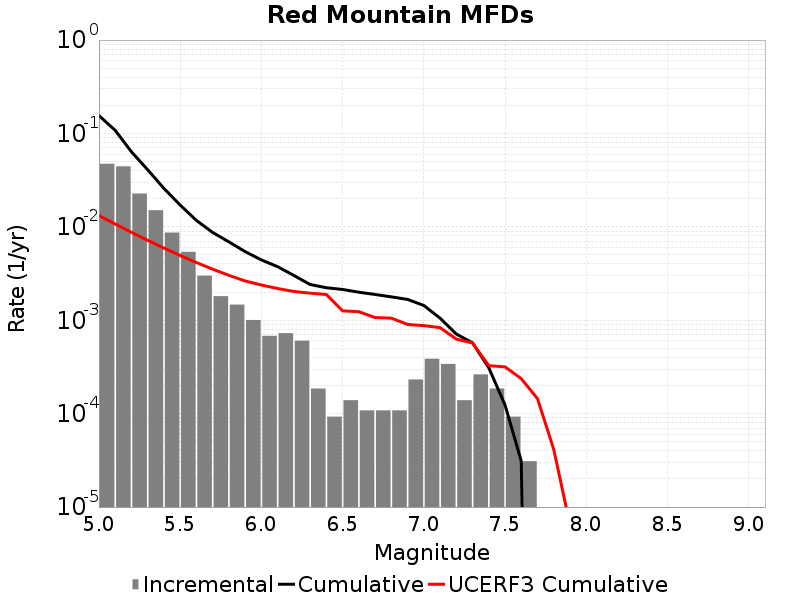

The data file committed next to this chart (first rows):
Magnitude, Incremental Rate, Cumulative Rate, UCERF3 Cumulative Rate
5.05, 0.04735, 0.1554, 0.01321
5.15, 0.04444, 0.108, 0.01072
5.25, 0.02274, 0.06361, 0.008745
5.35, 0.01506, 0.04087, 0.007175
5.45, 0.008684, 0.0258, 0.005928
5.55, 0.005402, 0.01712, 0.004937
5.65, 0.003003, 0.01172, 0.00415
5.75, 0.001811, 0.008715, 0.003525
5.85, 0.001471, 0.006904, 0.003029
5.95, 0.001006, 0.005433, 0.002634
6.05, 6.811068E-4, 0.004427, 0.002384
6.15, 7.275459E-4, 0.003746, 0.002187
6.25, 6.037083E-4, 0.003019, 0.002032
6.35, 1.857564E-4, 0.002415, 0.00195
6.45, 9.28782E-5, 0.002229, 0.001886
6.55, 1.393173E-4, 0.002136, 0.001261
6.65, 1.083579E-4, 0.001997, 0.001234
6.75, 1.083579E-4, 0.001889, 0.001069
6.85, 1.083579E-4, 0.00178, 0.001054
6.95, 2.321955E-4, 0.001672, 9.0211205E-4
7.05, 3.869925E-4, 0.00144, 8.760516E-4
7.15, 3.405534E-4, 0.001053, 8.336574E-4
7.25, 1.393173E-4, 7.120662E-4, 6.282092E-4
7.35, 2.6315489E-4, 5.727489E-4, 5.7117455E-4
7.45, 1.857564E-4, 3.09594E-4, 3.268813E-4
7.55, 9.28782E-5, 1.238376E-4, 3.1681862E-4
7.65, 3.09594E-5, 3.09594E-5, 2.369533E-4
7.75, 0.0, 0.0, 1.4461765E-4
7.85, 0.0, 0.0, 4.134483E-5
7.95, 0.0, 0.0, 6.4360856E-6
8.05, 0.0, 0.0, 0.0
8.15, 0.0, 0.0, 0.0
8.25, 0.0, 0.0, 0.0
8.35, 0.0, 0.0, 0.0
8.45, 0.0, 0.0, 0.0
8.55, 0.0, 0.0, 0.0
8.65, 0.0, 0.0, 0.0
8.75, 0.0, 0.0, 0.0
8.85, 0.0, 0.0, 0.0
8.95, 0.0, 0.0, 0.0
9.05, 0.0, 0.0, 0.0
